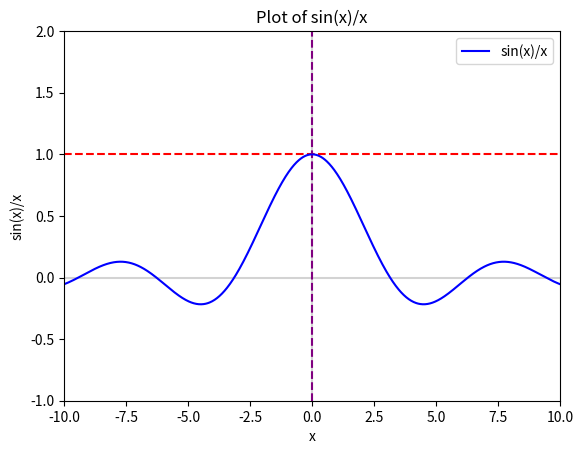

Recreate this plot in Python.
import numpy as np
import matplotlib.pyplot as plt

def sin(x):
    # Handles division by zero case
    return np.where(x == 0, 1, np.sin(x) / x)
x = np.linspace(-10, 10, 1000)
y = sin(x)

# Plotting
fig, ax = plt.subplots()
ax.axvline(x=0, color='lightgray')
ax.axhline(y=0, color='lightgray')
ax.axvline(x=0, color='purple', linestyle='--')
ax.axhline(y=1, color='red', linestyle='--')

# Set x and y limits
ax.set_xlim(-10, 10)
ax.set_ylim(-1, 2)

# Plot sin(x)/x
ax.plot(x, y, color="blue", label="sin(x)/x")
ax.legend()
plt.xlabel("x")
plt.ylabel("sin(x)/x")
plt.title("Plot of sin(x)/x")

plt.show()
